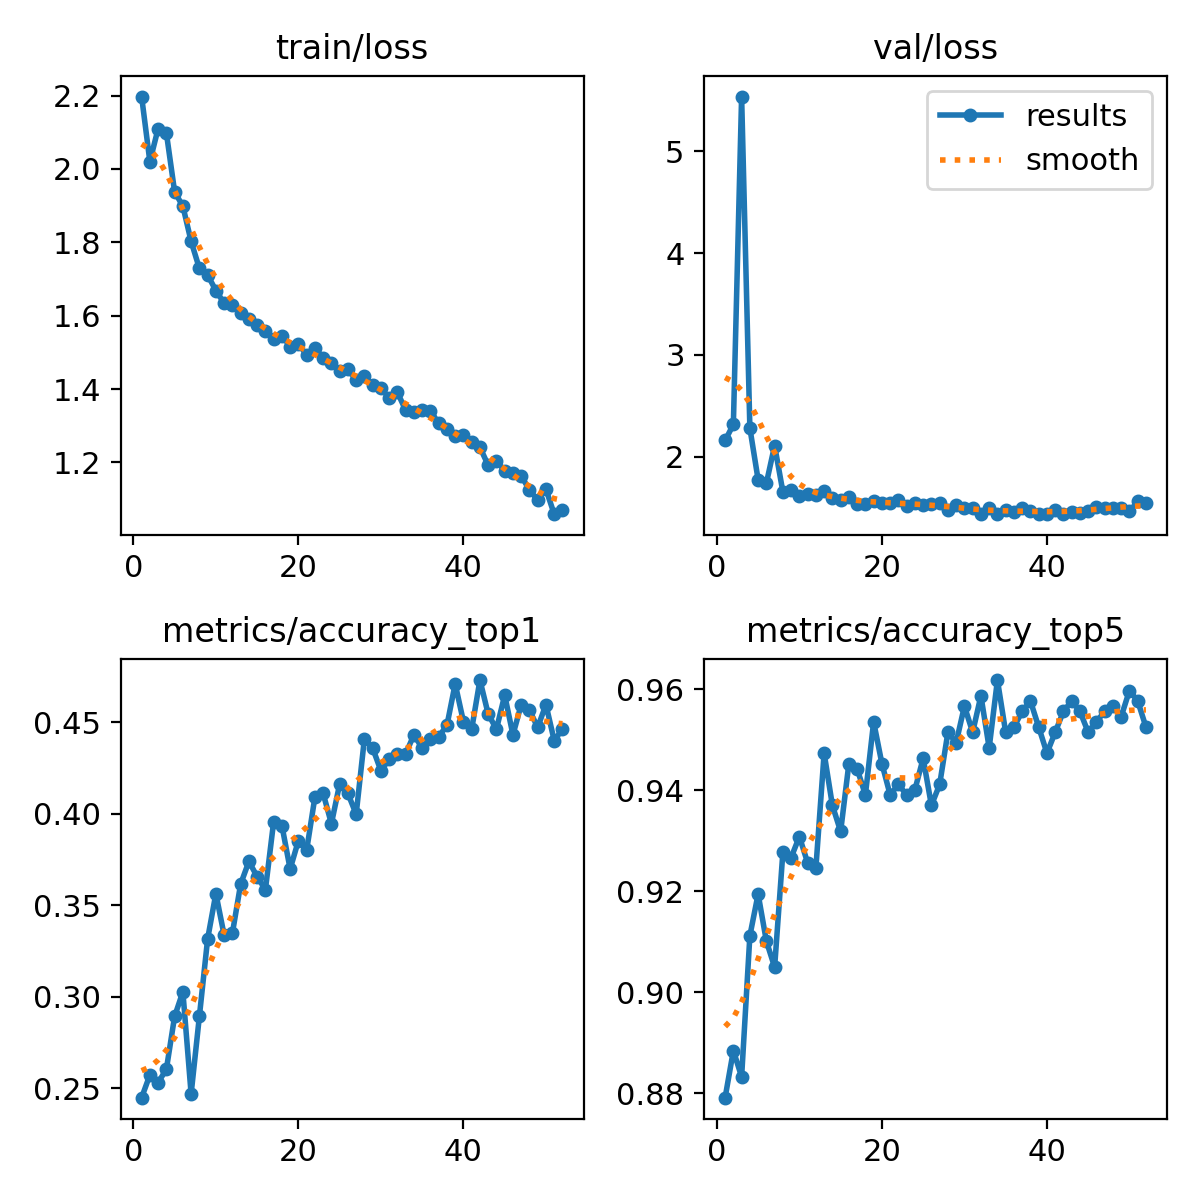

The table this chart was drawn from, first rows:
epoch, time, train/loss, metrics/accuracy_top1, metrics/accuracy_top5, val/loss, lr/pg0, lr/pg1, lr/pg2
1, 4.455, 2.197, 0.2448, 0.8791, 2.159, 0.000327, 0.000327, 0.000327
2, 9.436, 2.02, 0.2572, 0.8884, 2.316, 0.0006538, 0.0006538, 0.0006538
3, 14.46, 2.11, 0.2531, 0.8833, 5.538, 0.000974, 0.000974, 0.000974
4, 19.38, 2.098, 0.2603, 0.9112, 2.281, 0.0009703, 0.0009703, 0.0009703
5, 24.28, 1.938, 0.2893, 0.9194, 1.773, 0.0009604, 0.0009604, 0.0009604
6, 29.28, 1.898, 0.3027, 0.9101, 1.739, 0.0009505, 0.0009505, 0.0009505
7, 34.25, 1.802, 0.2469, 0.905, 2.109, 0.0009406, 0.0009406, 0.0009406
8, 39.07, 1.729, 0.2893, 0.9277, 1.655, 0.0009307, 0.0009307, 0.0009307
9, 44.05, 1.711, 0.3316, 0.9266, 1.674, 0.0009208, 0.0009208, 0.0009208
10, 49.22, 1.668, 0.3564, 0.9308, 1.611, 0.0009109, 0.0009109, 0.0009109
11, 54.13, 1.634, 0.3337, 0.9256, 1.631, 0.000901, 0.000901, 0.000901
12, 58.94, 1.63, 0.3347, 0.9246, 1.619, 0.0008911, 0.0008911, 0.0008911
13, 63.86, 1.608, 0.3616, 0.9473, 1.661, 0.0008812, 0.0008812, 0.0008812
14, 68.72, 1.591, 0.374, 0.937, 1.589, 0.0008713, 0.0008713, 0.0008713
15, 73.57, 1.575, 0.3657, 0.9318, 1.572, 0.0008614, 0.0008614, 0.0008614
16, 78.47, 1.557, 0.3585, 0.9453, 1.602, 0.0008515, 0.0008515, 0.0008515
17, 83.38, 1.536, 0.3957, 0.9442, 1.539, 0.0008416, 0.0008416, 0.0008416
18, 88.36, 1.546, 0.3936, 0.9391, 1.53, 0.0008317, 0.0008317, 0.0008317
19, 93.2, 1.516, 0.3698, 0.9535, 1.565, 0.0008218, 0.0008218, 0.0008218
20, 98.02, 1.522, 0.3853, 0.9453, 1.547, 0.0008119, 0.0008119, 0.0008119
21, 102.9, 1.494, 0.3802, 0.9391, 1.542, 0.000802, 0.000802, 0.000802
22, 107.8, 1.513, 0.4091, 0.9411, 1.571, 0.0007921, 0.0007921, 0.0007921
23, 112.8, 1.484, 0.4112, 0.9391, 1.515, 0.0007822, 0.0007822, 0.0007822
24, 117.8, 1.471, 0.3946, 0.9401, 1.54, 0.0007723, 0.0007723, 0.0007723
25, 122.7, 1.448, 0.4163, 0.9463, 1.522, 0.0007624, 0.0007624, 0.0007624
26, 127.7, 1.454, 0.4112, 0.937, 1.533, 0.0007525, 0.0007525, 0.0007525
27, 132.5, 1.425, 0.3998, 0.9411, 1.543, 0.0007426, 0.0007426, 0.0007426
28, 137.3, 1.435, 0.4411, 0.9515, 1.475, 0.0007327, 0.0007327, 0.0007327
29, 142.3, 1.411, 0.436, 0.9494, 1.525, 0.0007228, 0.0007228, 0.0007228
30, 147.1, 1.402, 0.4235, 0.9566, 1.493, 0.0007129, 0.0007129, 0.0007129
31, 151.9, 1.376, 0.4298, 0.9515, 1.492, 0.000703, 0.000703, 0.000703
32, 156.6, 1.391, 0.4329, 0.9587, 1.435, 0.0006931, 0.0006931, 0.0006931
33, 161.4, 1.342, 0.4329, 0.9484, 1.491, 0.0006832, 0.0006832, 0.0006832
34, 166.2, 1.337, 0.4432, 0.9618, 1.436, 0.0006733, 0.0006733, 0.0006733
35, 171.1, 1.342, 0.436, 0.9515, 1.478, 0.0006634, 0.0006634, 0.0006634
36, 176, 1.34, 0.4411, 0.9525, 1.453, 0.0006535, 0.0006535, 0.0006535
37, 180.8, 1.307, 0.4421, 0.9556, 1.499, 0.0006436, 0.0006436, 0.0006436
38, 185.7, 1.29, 0.4484, 0.9576, 1.469, 0.0006337, 0.0006337, 0.0006337
39, 190.6, 1.272, 0.4711, 0.9525, 1.441, 0.0006238, 0.0006238, 0.0006238
40, 195.6, 1.274, 0.4504, 0.9473, 1.435, 0.0006139, 0.0006139, 0.0006139
41, 200.4, 1.255, 0.4463, 0.9515, 1.479, 0.000604, 0.000604, 0.000604
42, 205.2, 1.241, 0.4731, 0.9556, 1.441, 0.0005941, 0.0005941, 0.0005941
43, 210.2, 1.192, 0.4546, 0.9576, 1.46, 0.0005842, 0.0005842, 0.0005842
44, 215.2, 1.203, 0.4463, 0.9556, 1.451, 0.0005743, 0.0005743, 0.0005743
45, 220, 1.178, 0.4649, 0.9515, 1.465, 0.0005644, 0.0005644, 0.0005644
46, 224.9, 1.171, 0.4432, 0.9535, 1.508, 0.0005545, 0.0005545, 0.0005545
47, 229.9, 1.164, 0.4597, 0.9556, 1.497, 0.0005446, 0.0005446, 0.0005446
48, 234.8, 1.124, 0.4566, 0.9566, 1.494, 0.0005347, 0.0005347, 0.0005347
49, 239.7, 1.097, 0.4473, 0.9546, 1.5, 0.0005248, 0.0005248, 0.0005248
50, 244.6, 1.127, 0.4597, 0.9597, 1.461, 0.0005149, 0.0005149, 0.0005149
51, 249.5, 1.059, 0.4401, 0.9576, 1.561, 0.000505, 0.000505, 0.000505
52, 254.6, 1.071, 0.4463, 0.9525, 1.546, 0.0004951, 0.0004951, 0.0004951
